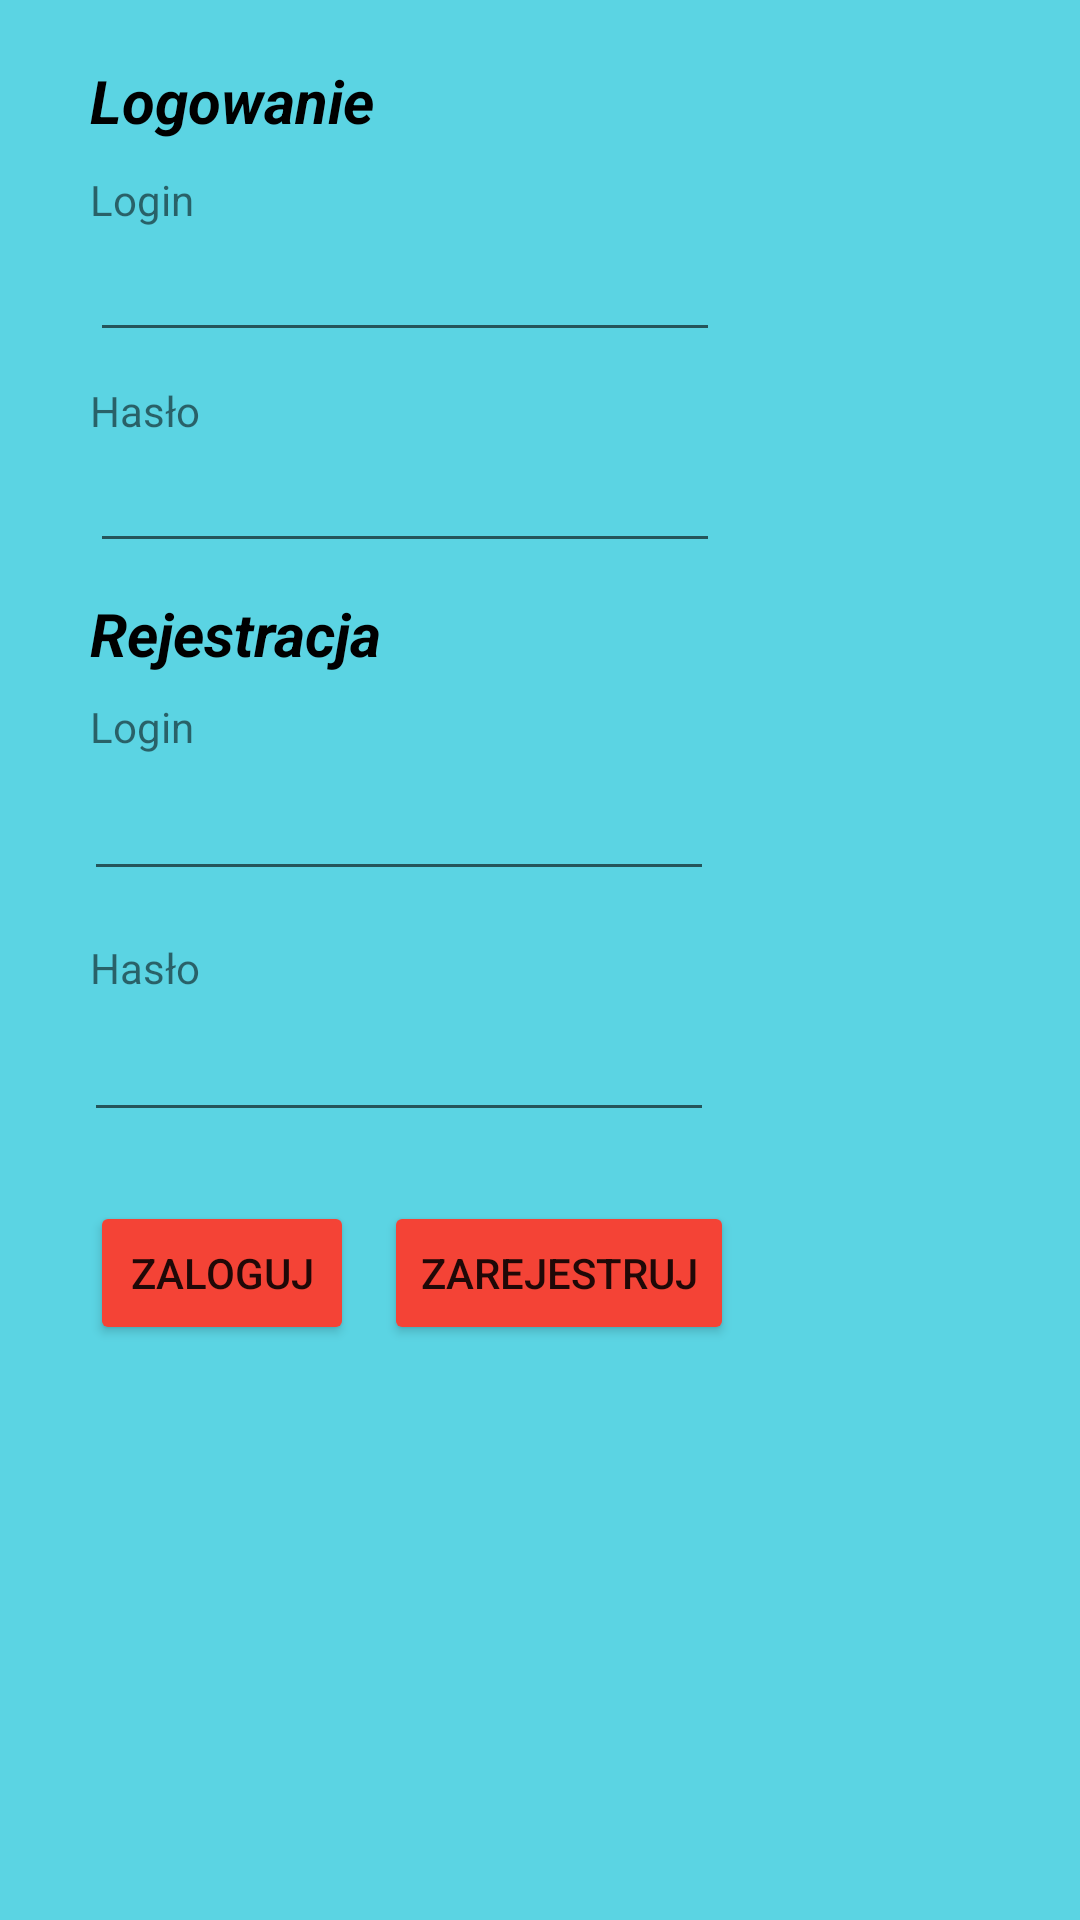

Android layout source for this screen:
<!-- AndroidManifest.xml: application theme Theme.KantorWalut -->
<!-- res/layout/activity_main.xml -->
<?xml version="1.0" encoding="utf-8"?>
<androidx.constraintlayout.widget.ConstraintLayout xmlns:android="http://schemas.android.com/apk/res/android"
    xmlns:app="http://schemas.android.com/apk/res-auto"
    xmlns:tools="http://schemas.android.com/tools"
    android:layout_width="match_parent"
    android:layout_height="match_parent"
    android:background="#A400BCD4"
    tools:context=".MainActivity">

    <TextView
        android:id="@+id/textView5"
        android:layout_width="wrap_content"
        android:layout_height="wrap_content"
        android:layout_marginStart="30dp"
        android:layout_marginTop="10dp"
        android:text="Rejestracja"
        android:textColor="@color/black"
        android:textSize="20sp"
        android:textStyle="bold|italic"
        app:layout_constraintStart_toStartOf="parent"
        app:layout_constraintTop_toBottomOf="@+id/txtLoginPassword" />

    <EditText
        android:id="@+id/txtRegisterLogin"
        android:layout_width="wrap_content"
        android:layout_height="wrap_content"
        android:layout_marginStart="28dp"
        android:layout_marginTop="4dp"
        android:ems="10"
        android:inputType="textPersonName"
        app:layout_constraintStart_toStartOf="parent"
        app:layout_constraintTop_toBottomOf="@+id/textView6" />

    <TextView
        android:id="@+id/textView6"
        android:layout_width="wrap_content"
        android:layout_height="wrap_content"
        android:layout_marginStart="30dp"
        android:layout_marginTop="8dp"
        android:text="Login"
        android:textSize="14sp"
        app:layout_constraintStart_toStartOf="parent"
        app:layout_constraintTop_toBottomOf="@+id/textView5" />

    <EditText
        android:id="@+id/txtRegisterPassword"
        android:layout_width="wrap_content"
        android:layout_height="wrap_content"
        android:layout_marginStart="28dp"
        android:layout_marginTop="4dp"
        android:ems="10"
        android:inputType="textPassword"
        app:layout_constraintStart_toStartOf="parent"
        app:layout_constraintTop_toBottomOf="@+id/textView7" />

    <TextView
        android:id="@+id/textView7"
        android:layout_width="wrap_content"
        android:layout_height="wrap_content"
        android:layout_marginStart="30dp"
        android:layout_marginTop="16dp"
        android:text="Hasło"
        android:textSize="14sp"
        app:layout_constraintStart_toStartOf="parent"
        app:layout_constraintTop_toBottomOf="@+id/txtRegisterLogin" />

    <Button
        android:id="@+id/btnRegister"
        android:layout_width="wrap_content"
        android:layout_height="wrap_content"
        android:layout_marginStart="10dp"
        android:layout_marginTop="23dp"
        android:backgroundTint="#F44336"
        android:text="Zarejestruj"
        app:layout_constraintStart_toEndOf="@+id/btnLogin"
        app:layout_constraintTop_toBottomOf="@+id/txtRegisterPassword" />

    <EditText
        android:id="@+id/txtLoginLogin"
        android:layout_width="wrap_content"
        android:layout_height="wrap_content"
        android:layout_marginStart="30dp"
        android:ems="10"
        android:inputType="textPersonName"
        app:layout_constraintStart_toStartOf="parent"
        app:layout_constraintTop_toBottomOf="@+id/textView2" />

    <TextView
        android:id="@+id/textView2"
        android:layout_width="wrap_content"
        android:layout_height="wrap_content"
        android:layout_marginStart="30dp"
        android:layout_marginTop="10dp"
        android:text="Login"
        android:textSize="14sp"
        app:layout_constraintStart_toStartOf="parent"
        app:layout_constraintTop_toBottomOf="@+id/textView4" />

    <TextView
        android:id="@+id/textView4"
        android:layout_width="wrap_content"
        android:layout_height="wrap_content"
        android:layout_marginStart="30dp"
        android:layout_marginTop="20dp"
        android:text="Logowanie"
        android:textColor="@color/black"
        android:textSize="20sp"
        android:textStyle="bold|italic"
        app:layout_constraintStart_toStartOf="parent"
        app:layout_constraintTop_toTopOf="parent" />

    <EditText
        android:id="@+id/txtLoginPassword"
        android:layout_width="wrap_content"
        android:layout_height="wrap_content"
        android:layout_marginStart="30dp"
        android:ems="10"
        android:inputType="textPassword"
        app:layout_constraintStart_toStartOf="parent"
        app:layout_constraintTop_toBottomOf="@+id/textView3" />

    <TextView
        android:id="@+id/textView3"
        android:layout_width="wrap_content"
        android:layout_height="wrap_content"
        android:layout_marginStart="30dp"
        android:layout_marginTop="10dp"
        android:text="Hasło"
        android:textSize="14sp"
        app:layout_constraintStart_toStartOf="parent"
        app:layout_constraintTop_toBottomOf="@+id/txtLoginLogin" />

    <Button
        android:id="@+id/btnLogin"
        android:layout_width="wrap_content"
        android:layout_height="wrap_content"
        android:layout_marginStart="30dp"
        android:layout_marginTop="23dp"
        android:backgroundTint="#F44336"
        android:text="Zaloguj"
        app:layout_constraintStart_toStartOf="parent"
        app:layout_constraintTop_toBottomOf="@+id/txtRegisterPassword" />

</androidx.constraintlayout.widget.ConstraintLayout>
<!-- resources referenced by this layout -->
<resources>
  <style name="Theme.KantorWalut" parent="Theme.MaterialComponents.DayNight.DarkActionBar">
          
          <item name="colorPrimary">@color/purple_500</item>
          <item name="colorPrimaryVariant">@color/purple_700</item>
          <item name="colorOnPrimary">@color/white</item>
          
          <item name="colorSecondary">@color/teal_200</item>
          <item name="colorSecondaryVariant">@color/teal_700</item>
          <item name="colorOnSecondary">@color/black</item>
          
          <item name="android:statusBarColor" tools:targetApi="l">?attr/colorPrimaryVariant</item>
          
      </style>
  <!-- not gathered from this repository: default colours our renderer supplied (Android Studio template values) -->
  <color name="purple_500">#FF6200EE</color>
  <color name="purple_700">#FF3700B3</color>
  <color name="teal_200">#FF03DAC5</color>
  <color name="teal_700">#FF018786</color>
  <color name="black">#FF000000</color>
  <color name="white">#FFFFFFFF</color>
</resources>
